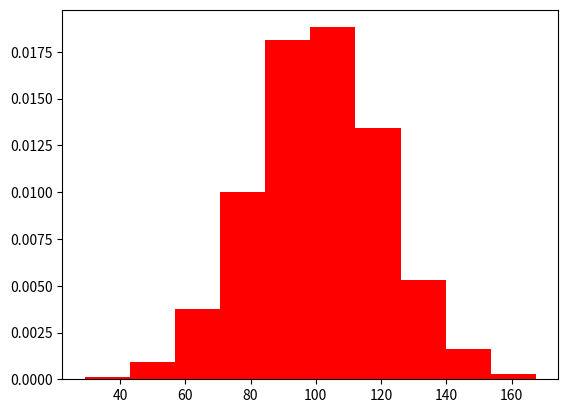

This figure's Python source:
# _*_ coding:UTF-8 _*_
# [redacted]
# 开发团队: 理想国真恵玩
# 开发时间: 2019/9/27 21:06
# 文件名称: hw_014_绘制简单直方图.py
# 开发工具: PyCharm

import numpy as np
import matplotlib.pyplot as plt

# 生成均值为100,方法是20的2000个随机数
x = 100 + 20 * np.random.randn(2000)
# print(x)

plt.hist(x, bins=10, color='r', density=True)

plt.show()
